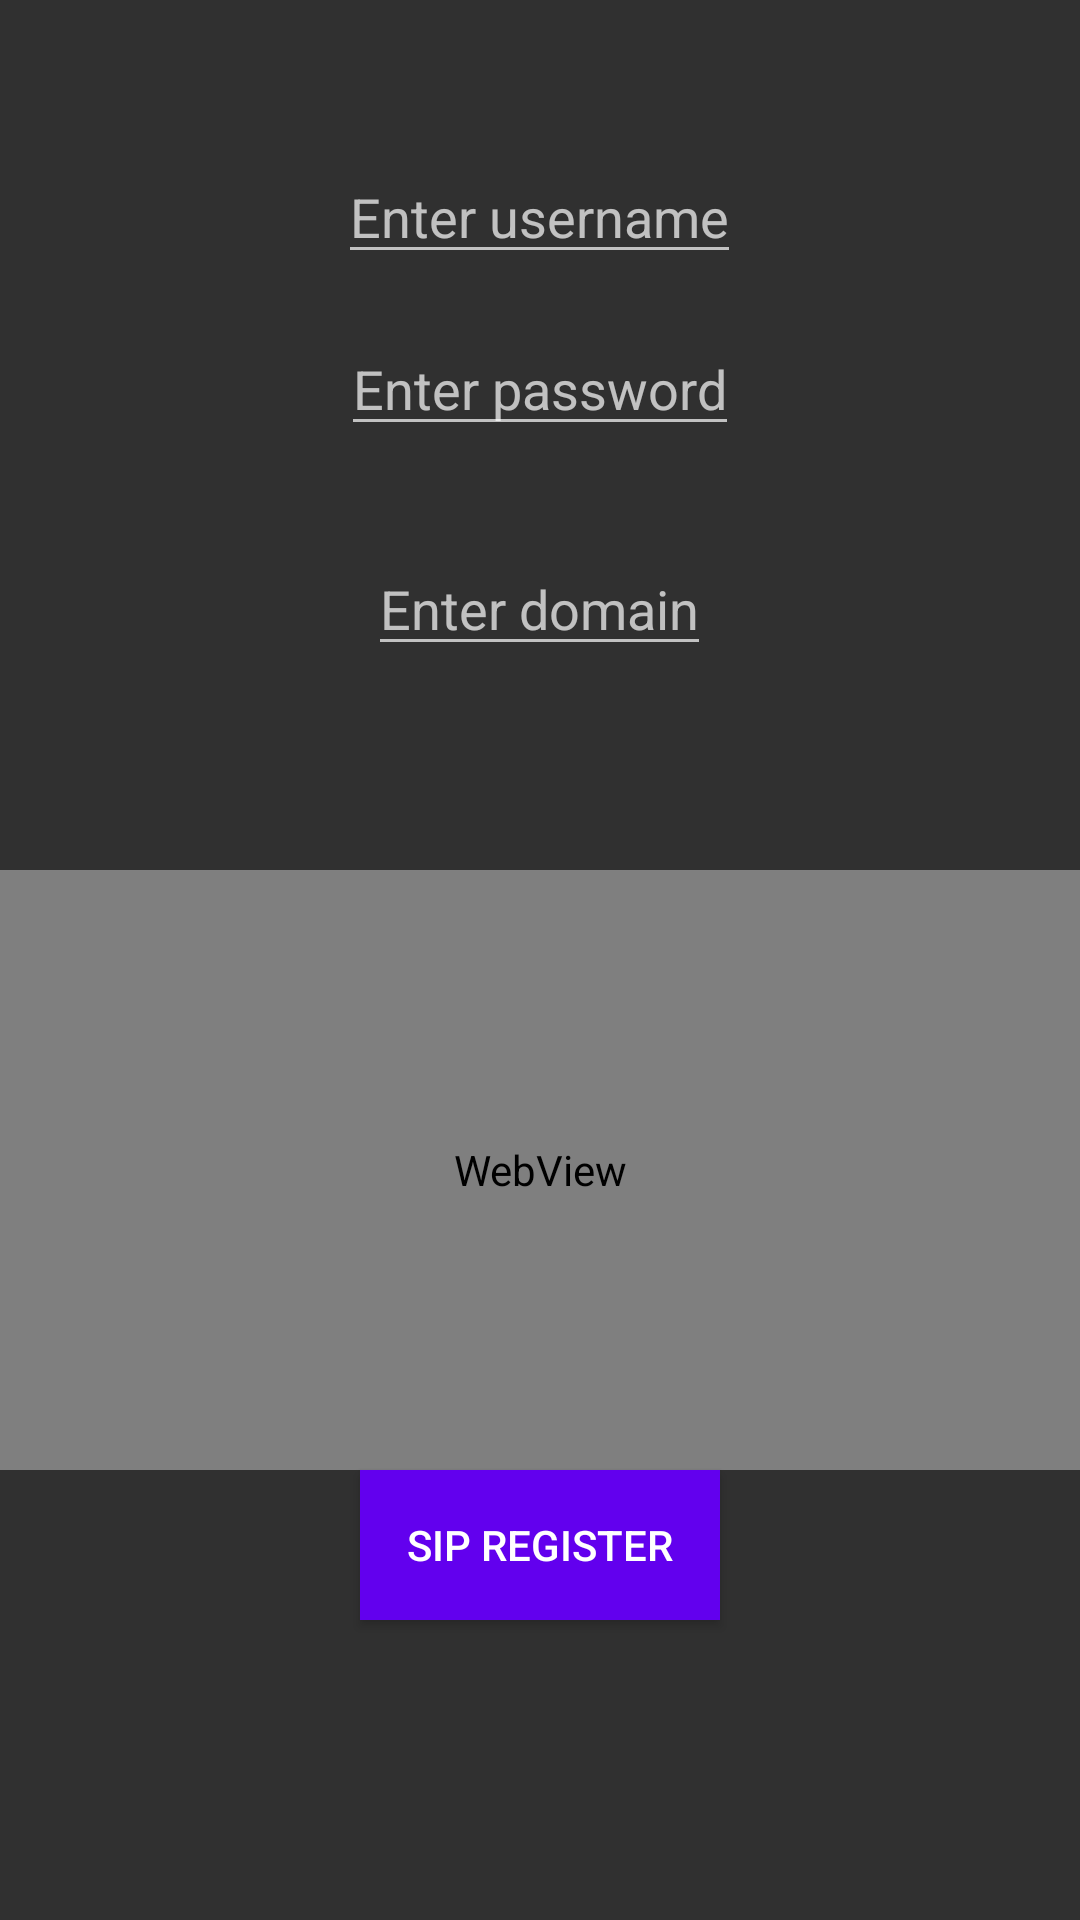

Here is an Android app screen rendered from its layout file. Give the layout XML and the strings, colors and styles it references.
<!-- AndroidManifest.xml: activity theme Theme.AppCompat -->
<!-- res/layout/activity_main.xml -->
<?xml version="1.0" encoding="utf-8"?>
<RelativeLayout xmlns:android="http://schemas.android.com/apk/res/android"
    android:layout_width="match_parent"
    android:layout_height="match_parent">


    <EditText
        android:id="@+id/username"
        android:layout_width="wrap_content"
        android:layout_height="wrap_content"
        android:hint="Enter username"
        android:inputType="number"
        android:layout_marginTop="50dp"
        android:layout_alignParentTop="true"
        android:layout_centerHorizontal="true"/>

    <EditText
        android:id="@+id/password"
        android:layout_width="wrap_content"
        android:layout_height="wrap_content"
        android:hint="Enter password"
        android:inputType="text"
        android:layout_margin="16dp"
        android:layout_below="@id/username"
        android:layout_centerHorizontal="true"/>

    <EditText
        android:id="@+id/domain"
        android:layout_width="wrap_content"
        android:layout_height="wrap_content"
        android:hint="Enter domain"
        android:layout_margin="16dp"
        android:layout_below="@id/password"
        android:layout_centerHorizontal="true"/>

    <WebView
        android:layout_marginTop="20dp"
        android:id="@+id/webView"
        android:layout_width="match_parent"
        android:layout_height="200dp"
        android:background="@color/teal_200"
        android:layout_above="@+id/button"
        />

    <Button
        android:background="@color/purple_500"
        android:id="@+id/button"
        android:layout_width="120dp"
        android:layout_height="50dp"
        android:textColor="@color/white"
        android:text="SIP REGISTER"
        android:layout_marginBottom="100dp"
        android:layout_centerHorizontal="true"
        android:layout_alignParentBottom="true"/>
</RelativeLayout>
<!-- resources referenced by this layout -->
<resources>

  <!-- not gathered from this repository: default colours our renderer supplied (Android Studio template values) -->
  <color name="purple_500">#FF6200EE</color>
  <color name="teal_200">#FF03DAC5</color>
  <color name="white">#FFFFFFFF</color>
</resources>
